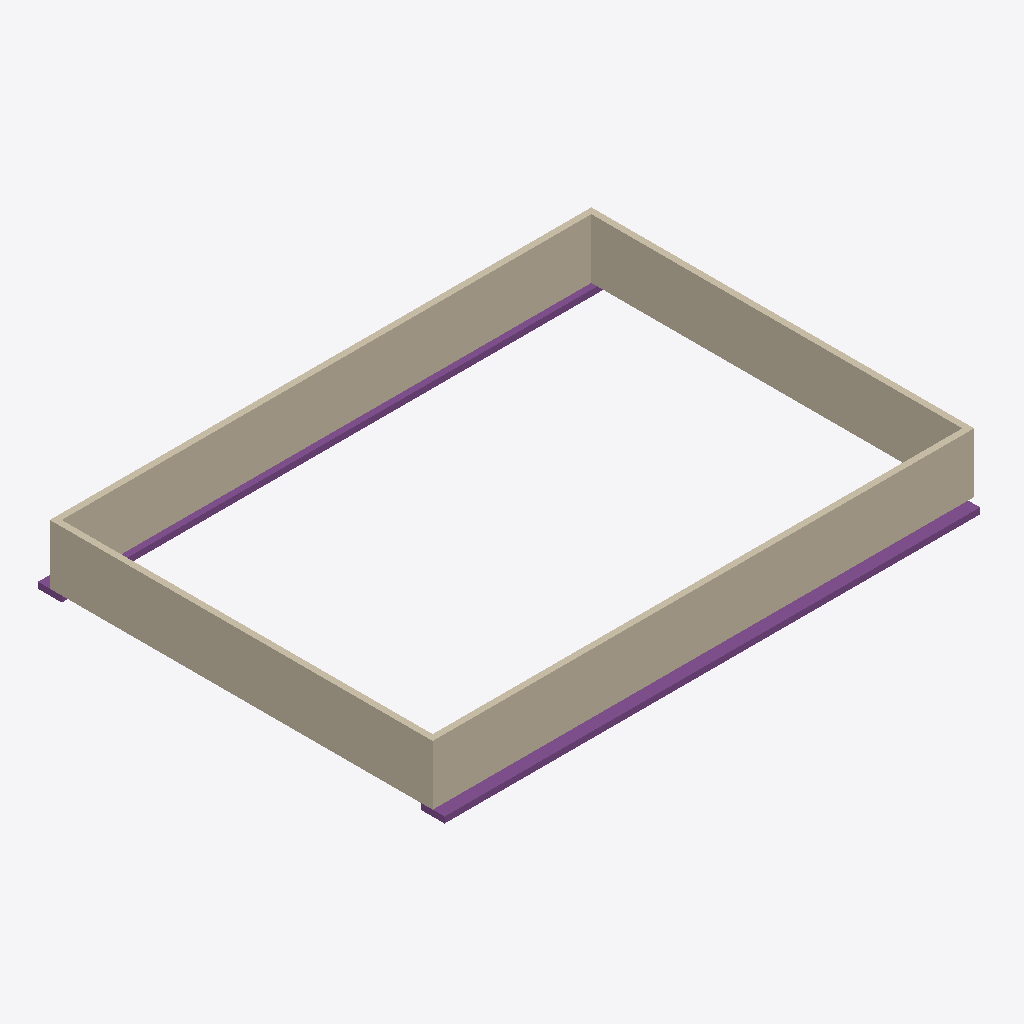
Isometric view of an IFC building model (IFC-SPF (STEP), schema IFC2X3, length unit millimetre), seen from the south-west, elements coloured by IFC class: 4 walls (beige), 2 footings (purple).
Extent 27.3 m × 20.5 m × 3.3 m (x, y, z). Storeys (1): Level 1 at 0.00 m. Elements (6): 4 IfcWallStandardCase, 2 IfcFooting.

HEADER;
FILE_DESCRIPTION((''),'2;1');
FILE_NAME('','2012-11-02T14:33:49',(''),(''),'','','');
FILE_SCHEMA(('IFC2X3'));
ENDSEC;
DATA;
#53465=IFCPROJECT('15RF1H1_H3nQCdIK0Fmm2s',#53466,'Project Number',$,$,'Project Name','Project Status',(#53453,#53457),#53447);
#53809=IFCSITE('15RF1H1_H3nQCdIK0Fmm2q',#53466,'Default',$,'',#53808,$,$,.ELEMENT.,(55,40,34,666442),(12,34,5,214843),-0.0,$,$);
#53469=IFCBUILDING('15RF1H1_H3nQCdIK0Fmm2t',#53466,'',$,$,#53450,$,'',.ELEMENT.,$,$,#53464);
#53472=IFCBUILDINGSTOREY('15RF1H1_H3nQCdIK3mFFuL',#53466,'Level 1',$,$,#53467,$,'Level 1',.ELEMENT.,0.0);
#53694=IFCWALLSTANDARDCASE('0IPI9$KcL4cx50pQUxEN2o',#53466,'Basic Wall:Retaining - 300mm Concrete:149147',$,'Basic Wall:Retaining - 300mm Concrete:1061',#53666,#53693,'149147');
#53490=IFCWALLSTANDARDCASE('0IPI9$KcL4cx50pQUxENFG',#53466,'Basic Wall:Retaining - 300mm Concrete:148985',$,'Basic Wall:Retaining - 300mm Concrete:1061',#53474,#53488,'148985');
#53698=IFCWALLSTANDARDCASE('0IPI9$KcL4cx50pQUxEN4b',#53466,'Basic Wall:Retaining - 300mm Concrete:149260',$,'Basic Wall:Retaining - 300mm Concrete:1061',#53709,#53699,'149260');
#53640=IFCWALLSTANDARDCASE('0IPI9$KcL4cx50pQUxEN1v',#53466,'Basic Wall:Retaining - 300mm Concrete:149072',$,'Basic Wall:Retaining - 300mm Concrete:1061',#53649,#53639,'149072');
#53761=IFCFOOTING('0IPI9$KcL4cx50pQUxEN6$',#53466,'Wall Foundation:Retaining Footing - 300 x 600 x 300:149398',$,'Wall Foundation:Retaining Footing - 300 x 600 x 300',#53774,#53766,'149398',.STRIP_FOOTING.);
#53751=IFCFOOTING('0IPI9$KcL4cx50pQUxEN6a',#53466,'Wall Foundation:Retaining Footing - 300 x 600 x 300:149389',$,'Wall Foundation:Retaining Footing - 300 x 600 x 300',#53719,#53752,'149389',.STRIP_FOOTING.);
ENDSEC;
